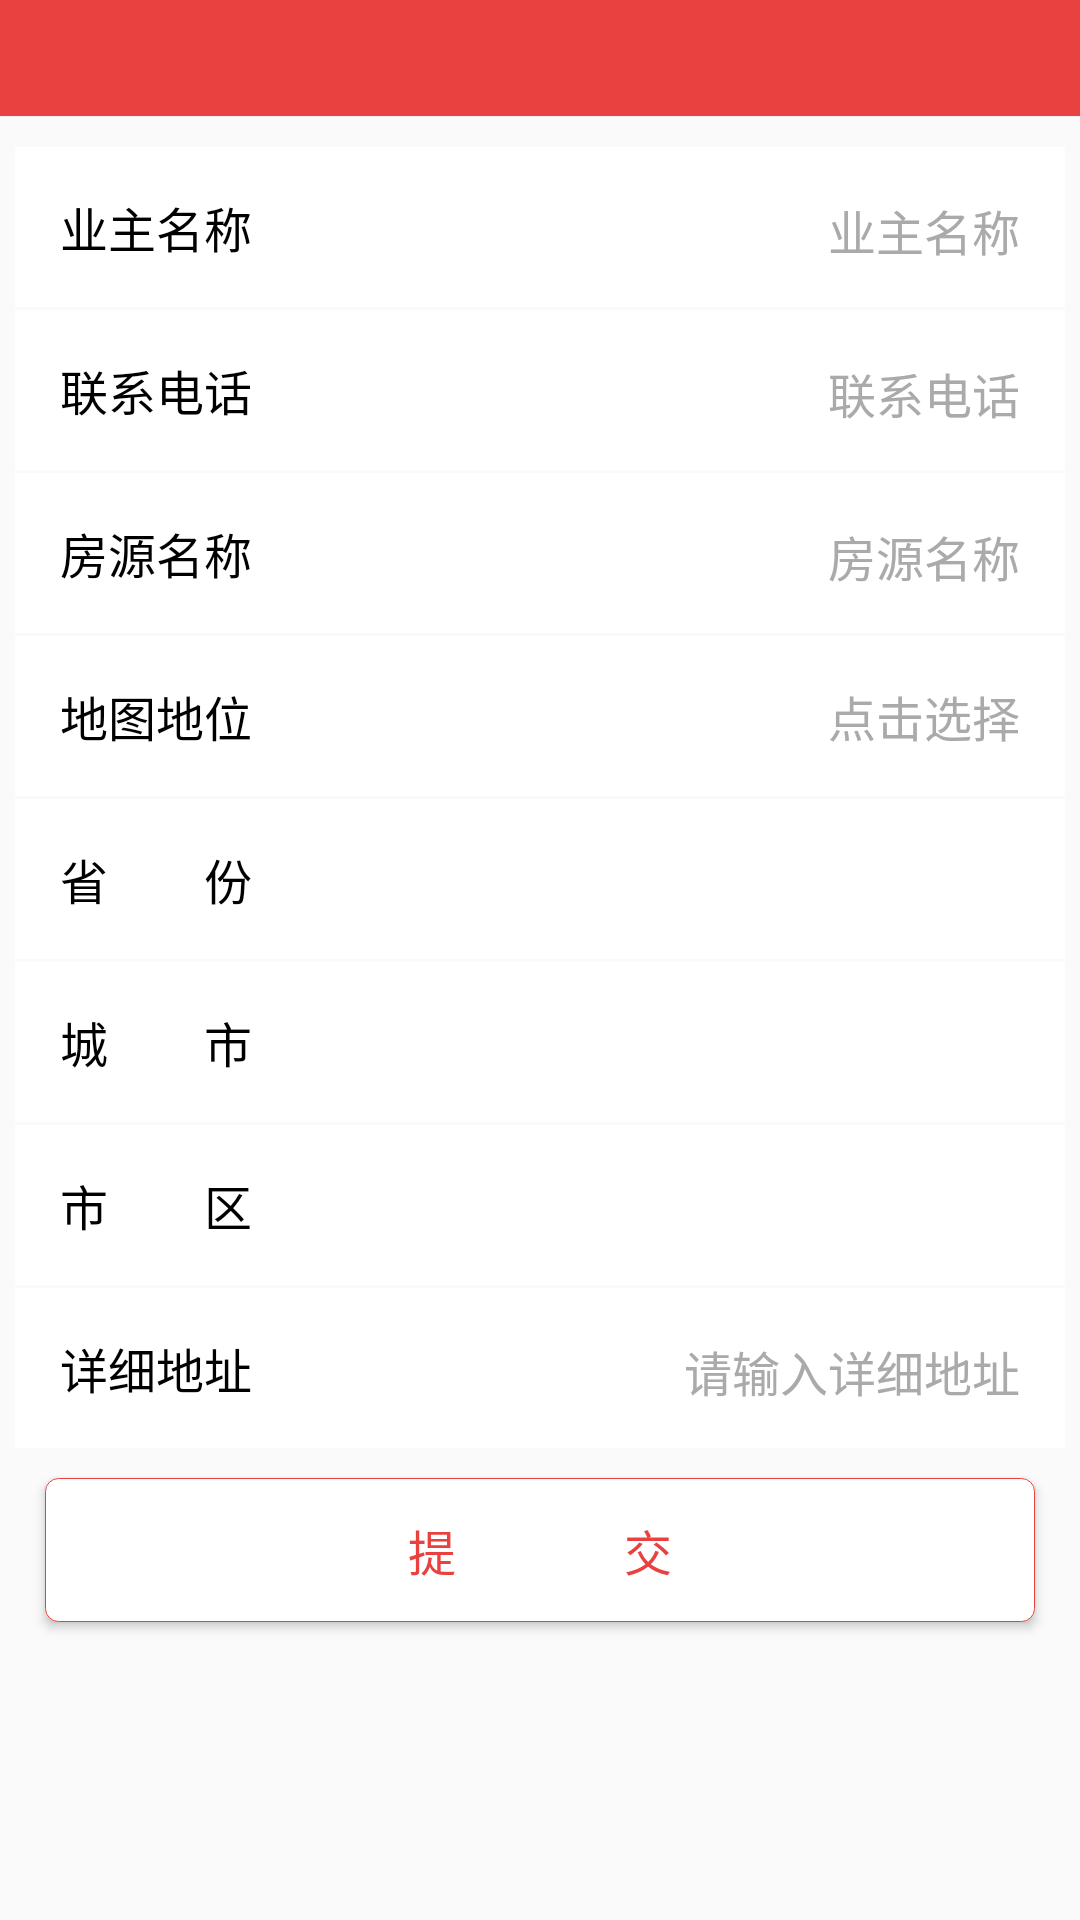

The Android layout XML behind this screen, and the referenced resources:
<!-- AndroidManifest.xml: application theme AppTheme -->
<!-- res/layout/activity_house_souce_info.xml -->
<?xml version="1.0" encoding="utf-8"?>
<LinearLayout xmlns:android="http://schemas.android.com/apk/res/android"
    android:layout_width="match_parent"
    android:layout_height="match_parent"
    android:orientation="vertical">

    <include layout="@layout/layout_actionbar" />

    <LinearLayout
        android:layout_marginRight="5dip"
        android:layout_marginLeft="5dip"
        android:layout_marginTop="10dip"
        android:layout_width="match_parent"
        android:layout_height="wrap_content"
        android:background="@android:color/white"
        android:focusable="true"
        android:focusableInTouchMode="true"
        android:orientation="horizontal"
        android:padding="15dip">

        <TextView
            android:layout_width="wrap_content"
            android:layout_height="wrap_content"
            android:text="业主名称"
            android:textColor="@android:color/black"
            android:textSize="16sp" />

        <EditText
            android:layout_width="match_parent"
            android:layout_height="wrap_content"
            android:background="@null"
            android:gravity="right|center_vertical"
            android:hint="业主名称"
            android:textColor="@android:color/darker_gray"
            android:textColorHint="@android:color/darker_gray"
            android:textSize="16sp" />

    </LinearLayout>



    <LinearLayout
        android:layout_marginTop="1dip"
        android:layout_marginRight="5dip"
        android:layout_marginLeft="5dip"
        android:layout_width="match_parent"
        android:layout_height="wrap_content"
        android:background="@android:color/white"
        android:focusable="true"
        android:focusableInTouchMode="true"
        android:orientation="horizontal"
        android:padding="15dip">

        <TextView
            android:layout_width="wrap_content"
            android:layout_height="wrap_content"
            android:text="联系电话"
            android:textColor="@android:color/black"
            android:textSize="16sp" />

        <EditText
            android:layout_width="match_parent"
            android:layout_height="wrap_content"
            android:background="@null"
            android:gravity="right|center_vertical"
            android:hint="联系电话"
            android:inputType="phone"
            android:textColor="@android:color/darker_gray"
            android:textColorHint="@android:color/darker_gray"
            android:textSize="16sp" />

    </LinearLayout>




    <LinearLayout
        android:layout_marginTop="1dip"
        android:layout_marginRight="5dip"
        android:layout_marginLeft="5dip"
        android:layout_width="match_parent"
        android:layout_height="wrap_content"
        android:background="@android:color/white"
        android:orientation="horizontal"
        android:padding="15dip">

        <TextView
            android:layout_width="wrap_content"
            android:layout_height="wrap_content"
            android:text="房源名称"
            android:textColor="@android:color/black"
            android:textSize="16sp" />

        <EditText
            android:layout_width="match_parent"
            android:layout_height="wrap_content"
            android:background="@null"
            android:gravity="right|center_vertical"
            android:hint="房源名称"
            android:textColor="@android:color/darker_gray"
            android:textColorHint="@android:color/darker_gray"
            android:textSize="16sp" />

    </LinearLayout>



    <LinearLayout
        android:layout_marginTop="1dip"
        android:layout_marginRight="5dip"
        android:layout_marginLeft="5dip"
        android:layout_width="match_parent"
        android:layout_height="wrap_content"
        android:background="@android:color/white"
        android:focusable="true"
        android:focusableInTouchMode="true"
        android:orientation="horizontal"
        android:padding="15dip">

        <TextView
            android:layout_width="wrap_content"
            android:layout_height="wrap_content"
            android:text="地图地位"
            android:textColor="@android:color/black"
            android:textSize="16sp" />

        <TextView
            android:layout_width="match_parent"
            android:layout_height="wrap_content"
            android:gravity="right|center_vertical"
            android:text="点击选择"
            android:textColor="@android:color/darker_gray"
            android:textSize="16sp" />

    </LinearLayout>



    <LinearLayout
        android:layout_marginTop="1dip"
        android:layout_marginRight="5dip"
        android:layout_marginLeft="5dip"
        android:layout_width="match_parent"
        android:layout_height="wrap_content"
        android:background="@android:color/white"
        android:focusable="true"
        android:focusableInTouchMode="true"
        android:orientation="horizontal"
        android:padding="15dip">

        <TextView
            android:layout_width="wrap_content"
            android:layout_height="wrap_content"
            android:text="省        份"
            android:textColor="@android:color/black"
            android:textSize="16sp" />

        <TextView
            android:layout_width="match_parent"
            android:layout_height="wrap_content"
            android:gravity="right|center_vertical"
            android:textColor="@android:color/darker_gray"
            android:textSize="16sp" />

    </LinearLayout>


    <LinearLayout
        android:layout_marginTop="1dip"
        android:layout_marginRight="5dip"
        android:layout_marginLeft="5dip"
        android:layout_width="match_parent"
        android:layout_height="wrap_content"
        android:background="@android:color/white"
        android:focusable="true"
        android:focusableInTouchMode="true"
        android:orientation="horizontal"
        android:padding="15dip">

        <TextView
            android:layout_width="wrap_content"
            android:layout_height="wrap_content"
            android:text="城        市"
            android:textColor="@android:color/black"
            android:textSize="16sp" />

        <TextView
            android:layout_width="match_parent"
            android:layout_height="wrap_content"
            android:gravity="right|center_vertical"
            android:textColor="@android:color/darker_gray"
            android:textSize="16sp" />

    </LinearLayout>



    <LinearLayout
        android:layout_marginTop="1dip"
        android:layout_marginRight="5dip"
        android:layout_marginLeft="5dip"
        android:layout_width="match_parent"
        android:layout_height="wrap_content"
        android:background="@android:color/white"
        android:focusable="true"
        android:focusableInTouchMode="true"
        android:orientation="horizontal"
        android:padding="15dip">

        <TextView
            android:layout_width="wrap_content"
            android:layout_height="wrap_content"
            android:text="市        区"
            android:textColor="@android:color/black"
            android:textSize="16sp" />

        <TextView
            android:layout_width="match_parent"
            android:layout_height="wrap_content"
            android:gravity="right|center_vertical"
            android:textColor="@android:color/darker_gray"
            android:textSize="16sp" />

    </LinearLayout>




    <LinearLayout
        android:layout_marginTop="1dip"
        android:layout_marginRight="5dip"
        android:layout_marginLeft="5dip"
        android:layout_width="match_parent"
        android:layout_height="wrap_content"
        android:background="@android:color/white"
        android:orientation="horizontal"
        android:padding="15dip">

        <TextView
            android:layout_width="wrap_content"
            android:layout_height="wrap_content"
            android:text="详细地址"
            android:textColor="@android:color/black"
            android:textSize="16sp" />

        <EditText
            android:layout_width="match_parent"
            android:layout_height="wrap_content"
            android:background="@null"
            android:gravity="right|center_vertical"
            android:hint="请输入详细地址"
            android:textColor="@android:color/darker_gray"
            android:textColorHint="@android:color/darker_gray"
            android:textSize="16sp" />

    </LinearLayout>





    <Button
        android:layout_width="match_parent"
        android:layout_height="wrap_content"
        android:layout_marginBottom="10dip"
        android:layout_marginLeft="15dip"
        android:layout_marginRight="15dip"
        android:layout_marginTop="10dip"
        android:background="@drawable/btn_bg_style"
        android:text="提              交"
        android:textColor="@color/default_color"
        android:textSize="16sp" />


</LinearLayout>
<!-- res/layout/layout_actionbar.xml (included above) -->
<?xml version="1.0" encoding="utf-8"?>
<LinearLayout xmlns:android="http://schemas.android.com/apk/res/android"
    android:id="@+id/actionbar_root"
    android:layout_width="match_parent"
    android:layout_height="wrap_content"
    android:background="@color/colorPrimary"
    android:orientation="vertical">

    <RelativeLayout
        android:id="@+id/actionbar_placeholder"
        android:layout_width="match_parent"
        android:layout_height="38px"
        android:visibility="gone" />

    <RelativeLayout
        android:id="@+id/actionbar_content"
        android:layout_width="match_parent"
        android:layout_height="@dimen/Z88px">


        <RelativeLayout
            android:id="@+id/actionbar_back_rl"
            android:layout_width="@dimen/Z88px"
            android:layout_height="match_parent">

            <ImageView
                android:id="@+id/actionbar_back_img"
                android:layout_width="@dimen/Z32px"
                android:layout_height="@dimen/Z32px"
                android:layout_centerInParent="true"
                android:src="@drawable/back" />
        </RelativeLayout>

        <TextView
            android:id="@+id/actionbar_title"
            android:layout_width="wrap_content"
            android:layout_height="wrap_content"
            android:layout_centerInParent="true"
            android:gravity="center"
            android:text=""
            android:textColor="@color/white"
            android:textSize="@dimen/Z36px" />

        <RelativeLayout
            android:id="@+id/actionbar_menu_rl"
            android:layout_width="wrap_content"
            android:layout_height="match_parent"
            android:layout_alignParentRight="true"
            android:minWidth="@dimen/Z88px">

            <ImageView
                android:id="@+id/actionbar_menu_img"
                android:layout_width="@dimen/Z44px"
                android:layout_height="@dimen/Z44px"
                android:layout_centerInParent="true"
                android:background="#a1a1a1"
                android:visibility="gone" />

            <ImageView
                android:id="@+id/actionbar_menu_img_hint"
                android:layout_width="@dimen/Z10px"
                android:layout_height="@dimen/Z10px"
                android:layout_above="@id/actionbar_menu_img"
                android:layout_marginBottom="@dimen/N10px"
                android:layout_marginLeft="@dimen/N10px"
                android:layout_toRightOf="@id/actionbar_menu_img"
                android:background="#f00"
                android:visibility="gone" />

            <TextView
                android:id="@+id/actionbar_menu_tv_number"
                android:layout_width="wrap_content"
                android:layout_height="wrap_content"
                android:layout_above="@id/actionbar_menu_img"
                android:layout_marginBottom="@dimen/N12px"
                android:layout_marginLeft="@dimen/N8px"
                android:layout_toRightOf="@id/actionbar_menu_img"
                android:background="#f00"
                android:gravity="center"
                android:text="*"
                android:textColor="@color/white"
                android:textSize="@dimen/Z20px"
                android:visibility="gone" />

            <TextView
                android:id="@+id/actionbar_menu_tv_left"
                android:layout_width="wrap_content"
                android:layout_height="wrap_content"
                android:layout_alignParentRight="true"
                android:layout_centerVertical="true"
                android:layout_marginEnd="@dimen/Z128px"
                android:layout_marginLeft="@dimen/Z20px"
                android:layout_marginRight="@dimen/Z20px"
                android:layout_toLeftOf="@+id/actionbar_menu_tv"
                android:gravity="center"
                android:text=""
                android:textColor="@color/white"
                android:textSize="@dimen/Z30px" />

            <TextView
                android:id="@+id/actionbar_menu_tv"
                android:layout_width="wrap_content"
                android:layout_height="@dimen/Z44px"
                android:minWidth="@dimen/Z44px"
                android:layout_alignParentRight="true"
                android:layout_centerVertical="true"
                android:layout_marginLeft="@dimen/Z20px"
                android:layout_marginRight="@dimen/Z20px"
                android:gravity="center"
                android:text=""
                android:visibility="gone"
                android:textColor="@color/white"
                android:textSize="@dimen/Z30px" />
        </RelativeLayout>

        <View
            android:layout_width="match_parent"
            android:layout_height="1px"
            android:layout_alignParentBottom="true"
            android:background="#eeeeee" />
    </RelativeLayout>
</LinearLayout>
<!-- resources referenced by this layout -->
<resources>
  <color name="colorPrimary">#e94140</color>
  <color name="default_color">#e94140</color>
  <color name="white">#ffffff</color>
  <dimen name="N10px">-4.444445dp</dimen>
  <dimen name="N12px">-5.333333dp</dimen>
  <dimen name="N8px">-3.555556dp</dimen>
  <dimen name="Z10px">4.444445dp</dimen>
  <dimen name="Z128px">56.88889dp</dimen>
  <dimen name="Z20px">8.888889dp</dimen>
  <dimen name="Z30px">13.33333dp</dimen>
  <dimen name="Z32px">14.22222dp</dimen>
  <dimen name="Z36px">16dp</dimen>
  <dimen name="Z44px">19.55556dp</dimen>
  <dimen name="Z88px">39.11111dp</dimen>
  <!-- drawable btn_bg_style (drawable) -->
  <?xml version="1.0" encoding="utf-8"?>
  <selector xmlns:android="http://schemas.android.com/apk/res/android">
  
      <item android:state_pressed="true" >
          <shape>
              <corners android:radius="@dimen/Z10px" />
              <stroke android:width="1px" android:color="@color/default_color" />
              <solid android:color="#11ff8c00" />
  
          </shape>
  
      </item>
  
      <item>
          <shape>
              <solid android:color="@color/white"/>
              <corners android:radius="@dimen/Z10px" />
              <stroke android:width="1px" android:color="@color/default_color" />
  
          </shape>
  
      </item>
  
  </selector>
  <style name="AppTheme" parent="Theme.AppCompat.Light.DarkActionBar">
          
          <item name="colorPrimary">@color/colorPrimary</item>
          <item name="colorPrimaryDark">@color/colorPrimaryDark</item>
          <item name="colorAccent">@color/colorAccent</item>
      </style>
  <color name="colorPrimaryDark">#ffc22d2c</color>
  <color name="colorAccent">#FF4081</color>
</resources>
